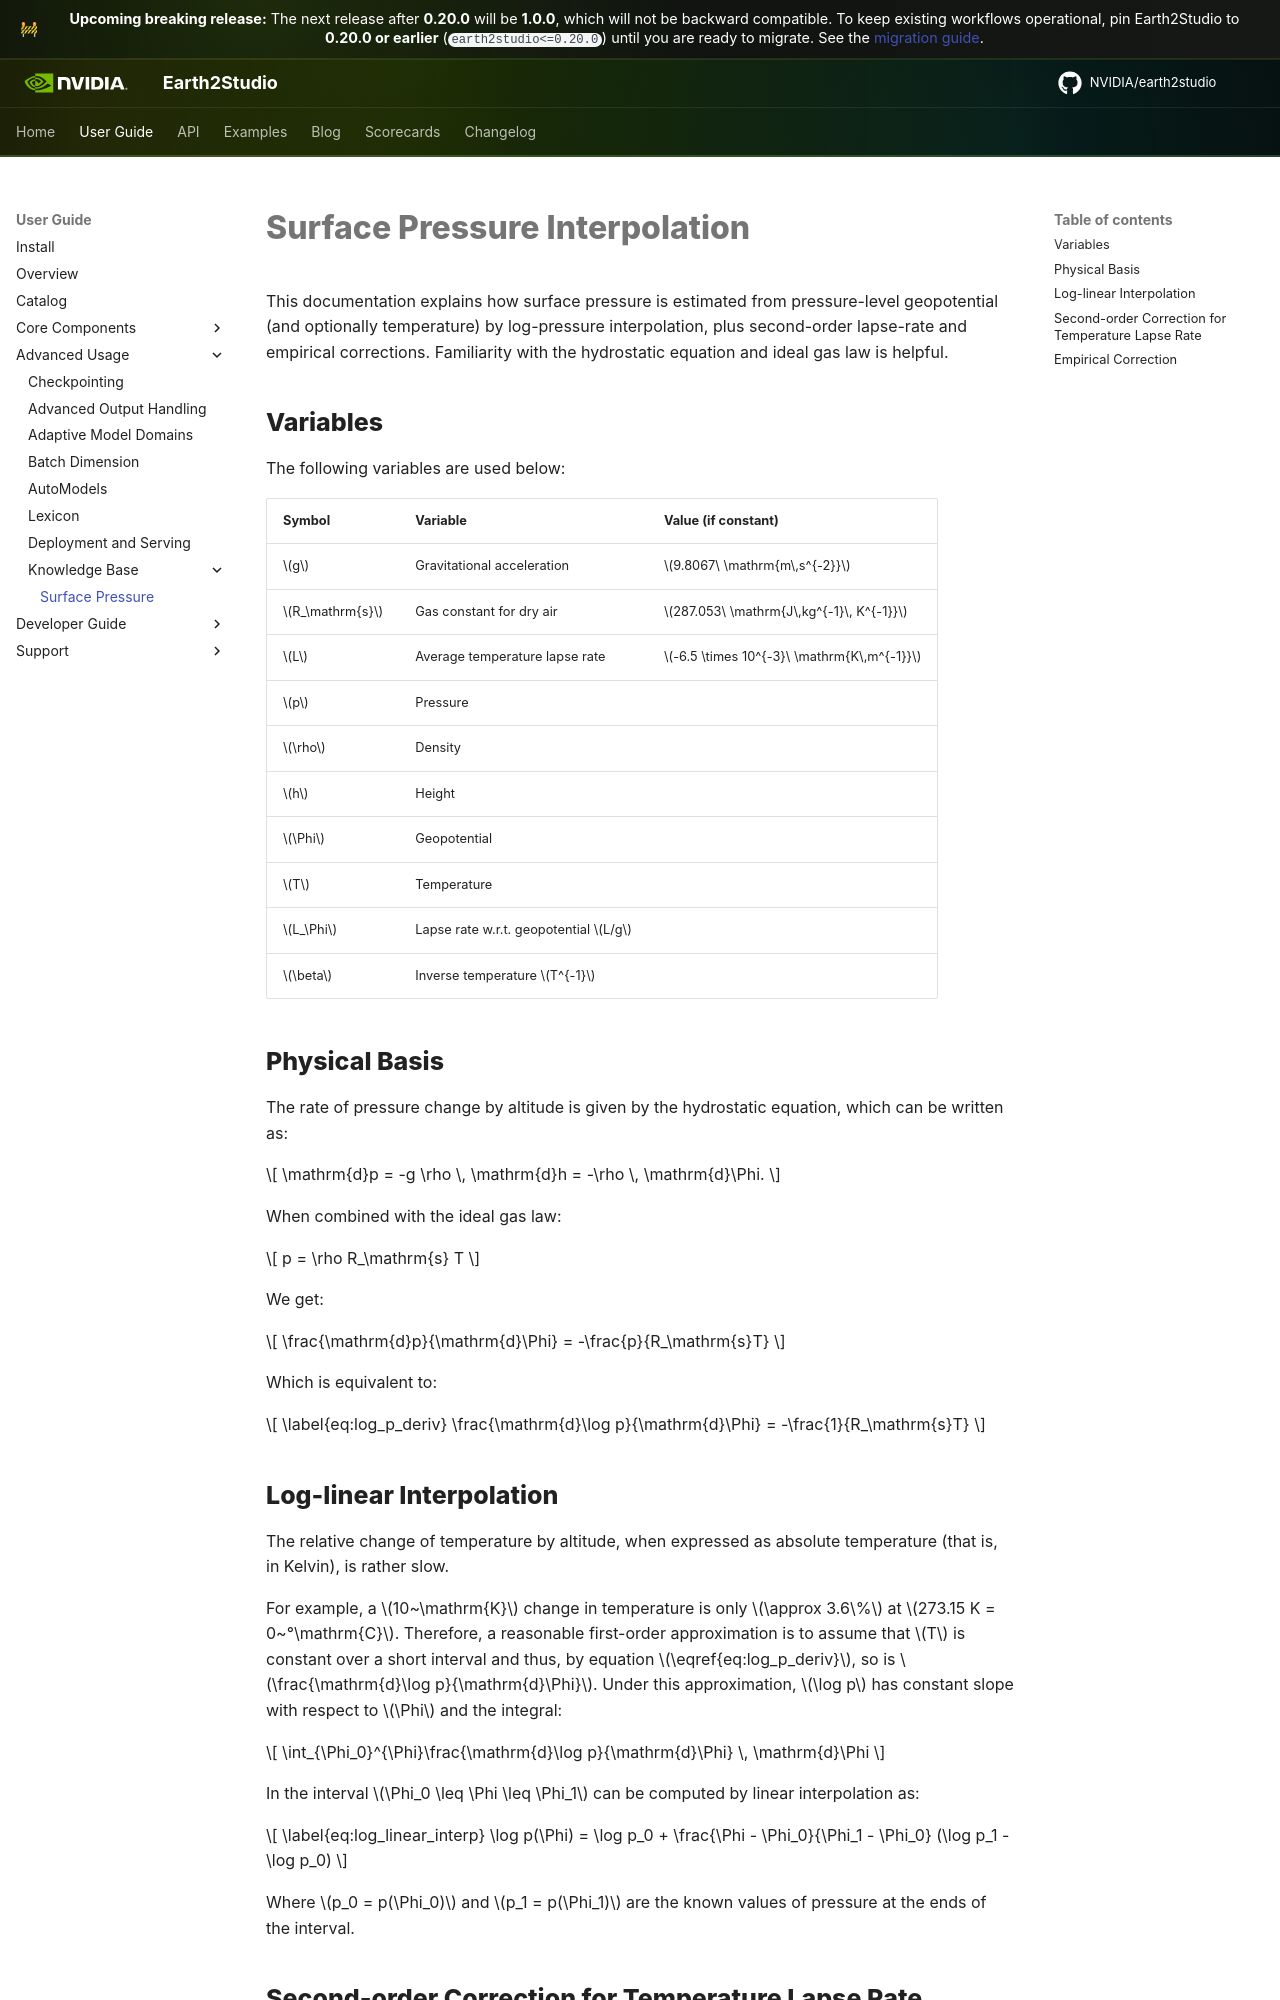

repository: NVIDIA/earth2studio · page: 1.0.0/userguide/notes/surface_pressure/index.html · generator: mkdocs

# Surface Pressure Interpolation

This documentation explains how surface pressure is estimated from pressure-level geopotential (and
optionally temperature) by log-pressure interpolation, plus second-order lapse-rate and
empirical corrections. Familiarity with the
hydrostatic equation and ideal gas law is helpful.

## Variables

The following variables are used below:

| **Symbol** | **Variable** | **Value (if constant)** |
| --- | --- | --- |
| $g$ | Gravitational acceleration | $9.8067\ \mathrm{m\,s^{-2}}$ |
| $R_\mathrm{s}$ | Gas constant for dry air | $287.053\ \mathrm{J\,kg^{-1}\, K^{-1}}$ |
| $L$ | Average temperature lapse rate | $-6.5 \times 10^{-3}\ \mathrm{K\,m^{-1}}$ |
| $p$ | Pressure | |
| $\rho$ | Density | |
| $h$ | Height | |
| $\Phi$ | Geopotential | |
| $T$ | Temperature | |
| $L_\Phi$ | Lapse rate w.r.t. geopotential $L/g$ | |
| $\beta$ | Inverse temperature $T^{-1}$ | |

## Physical Basis

The rate of pressure change by altitude is given by the hydrostatic equation, which can be written as:

$$
    \mathrm{d}p = -g \rho \, \mathrm{d}h = -\rho \, \mathrm{d}\Phi.
$$

When combined with the ideal gas law:

$$
p = \rho R_\mathrm{s} T
$$

We get:

$$
\frac{\mathrm{d}p}{\mathrm{d}\Phi} = -\frac{p}{R_\mathrm{s}T}
$$

Which is equivalent to:

$$
\label{eq:log_p_deriv}
\frac{\mathrm{d}\log p}{\mathrm{d}\Phi} = -\frac{1}{R_\mathrm{s}T}
$$

## Log-linear Interpolation

The relative change of temperature by altitude, when expressed as absolute temperature
(that is, in Kelvin), is rather slow.

For example, a $10~\mathrm{K}$ change in
temperature is only $\approx 3.6\%$ at $273.15 K = 0~°\mathrm{C}$.
Therefore, a reasonable first-order approximation is to assume that $T$ is
constant over a short interval and thus, by equation $\eqref{eq:log_p_deriv}$, so is
$\frac{\mathrm{d}\log p}{\mathrm{d}\Phi}$. Under this approximation,
$\log p$ has constant slope with respect to $\Phi$ and the integral:

$$
\int_{\Phi_0}^{\Phi}\frac{\mathrm{d}\log p}{\mathrm{d}\Phi} \, \mathrm{d}\Phi
$$

In the interval $\Phi_0 \leq \Phi \leq \Phi_1$ can be computed by linear interpolation as:

$$
\label{eq:log_linear_interp}
\log p(\Phi) = \log p_0 + \frac{\Phi - \Phi_0}{\Phi_1 - \Phi_0} (\log p_1 - \log p_0)
$$

Where $p_0 = p(\Phi_0)$ and $p_1 = p(\Phi_1)$ are the known values of
pressure at the ends of the interval.
